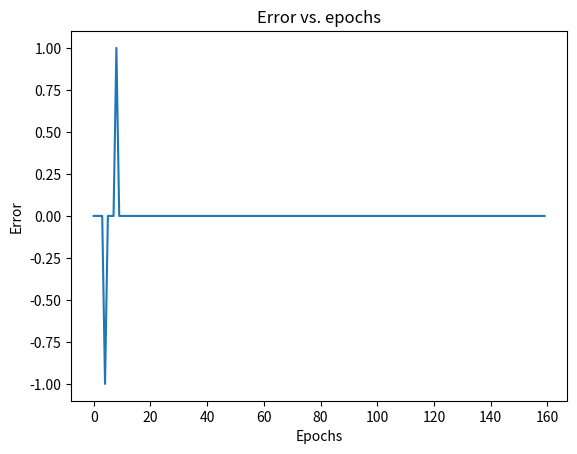
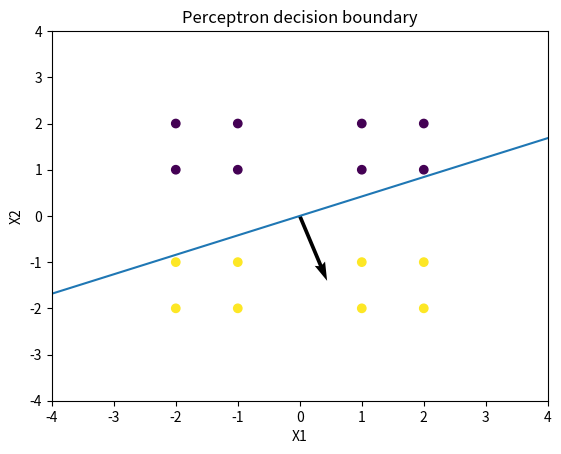

The matplotlib source for these figures, in order:
#%%
import numpy as np
import matplotlib.pyplot as plt
from matplotlib.animation import FuncAnimation 

def transfer_function(n):
    if n < 0:
        return 0
    else:
        return 1
    
def perceptron(inputs, labels, n_iter):
    inputs = np.array(inputs * n_iter)
    labels = labels * n_iter
    w_init = np.random.rand(1,2).round(1)
    b_init = 0
    error_list = []
    weight_list = []
    bias_list = []
    for i in range(len(inputs)):
        n = np.dot(w_init, inputs[i]) + b_init #n = W*p + b
        a = transfer_function(n) #a = F(n)
        error = labels[i] - a
        error_list.append(error)
        weight_list.append(w_init)
        bias_list.append(b_init)
        if error == 1:
            w_init = w_init + inputs[i]
            b_init = b_init + error
        elif error == -1:
            w_init = w_init - inputs[i]
            b_init = b_init + error
        elif error == 0:
            w_init = w_init
            b_init = b_init
    return weight_list, bias_list, error_list

#%%

inputs = [[-2,2], [-1,2], [-2,1], [-1,1], [1,1], [1,2], [2,1], [2,2], [1,-1], [1,-2], [2,-1], [2,-2], [-2,-1], [-2,-2], [-1,-2], [-1,-1]]
labels = [0,0,0,0,0,0,0,0,1,1,1,1,1,1,1,1]

weight, bias, error_list = perceptron(inputs,labels, 10)  

#%%

#Error vs. epochs
plt.plot(error_list)
plt.title("Error vs. epochs")
plt.xlabel("Epochs")
plt.ylabel("Error")
plt.show()

# %%

#Perceptron decision boundary
p1 = np.array(inputs)[:,0]
p2 = np.array(inputs)[:,1]

fig, ax = plt.subplots()
plt.scatter(p1,p2, c=labels)
plt.title("Perceptron decision boundary")
plt.xlabel("X1")
plt.ylabel("X2")

ax.set_xlim([-4, 4])
ax.set_ylim([-4, 4])

quiver_1 = ax.quiver(0, 0, 0, 0)

def animate(i):
    
    ax.clear()
    
    plt.scatter(p1,p2, c=labels)
    
    ax.set_xlim([-4, 4])
    ax.set_ylim([-4, 4])
    
    p1_w = float(weight[i][0][0])
    p2_w = float(weight[i][0][1])

    db_slope = (-p1_w)/p2_w
    db_intercept = (-bias[i])/p2_w

    db_1 = db_slope + db_intercept
    
    quiver_1.set_UVC(np.array(p1_w), np.array([p2_w]))
    ax.add_artist(quiver_1)
    ax.axline((1, db_1), slope=db_slope)
    
    plt.title("Perceptron decision boundary")
    plt.xlabel("X1")
    plt.ylabel("X2")
    
    return quiver_1, 

anim = FuncAnimation(fig, animate, frames=160)

anim.save('Perceptron_classification.gif', writer='ffmpeg', fps =10)



# %%
